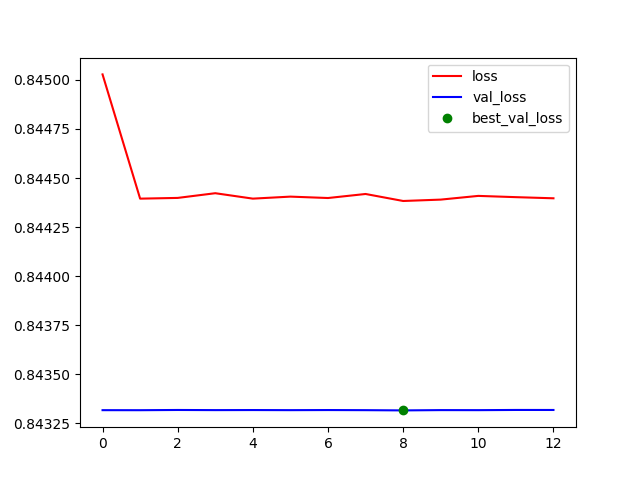

Source data for this figure (header and first rows):
# loss, val_loss
0.845, 0.8433
0.8444, 0.8433
0.8444, 0.8433
0.8444, 0.8433
0.8444, 0.8433
0.8444, 0.8433
0.8444, 0.8433
0.8444, 0.8433
0.8444, 0.8433
0.8444, 0.8433
0.8444, 0.8433
0.8444, 0.8433
0.8444, 0.8433
